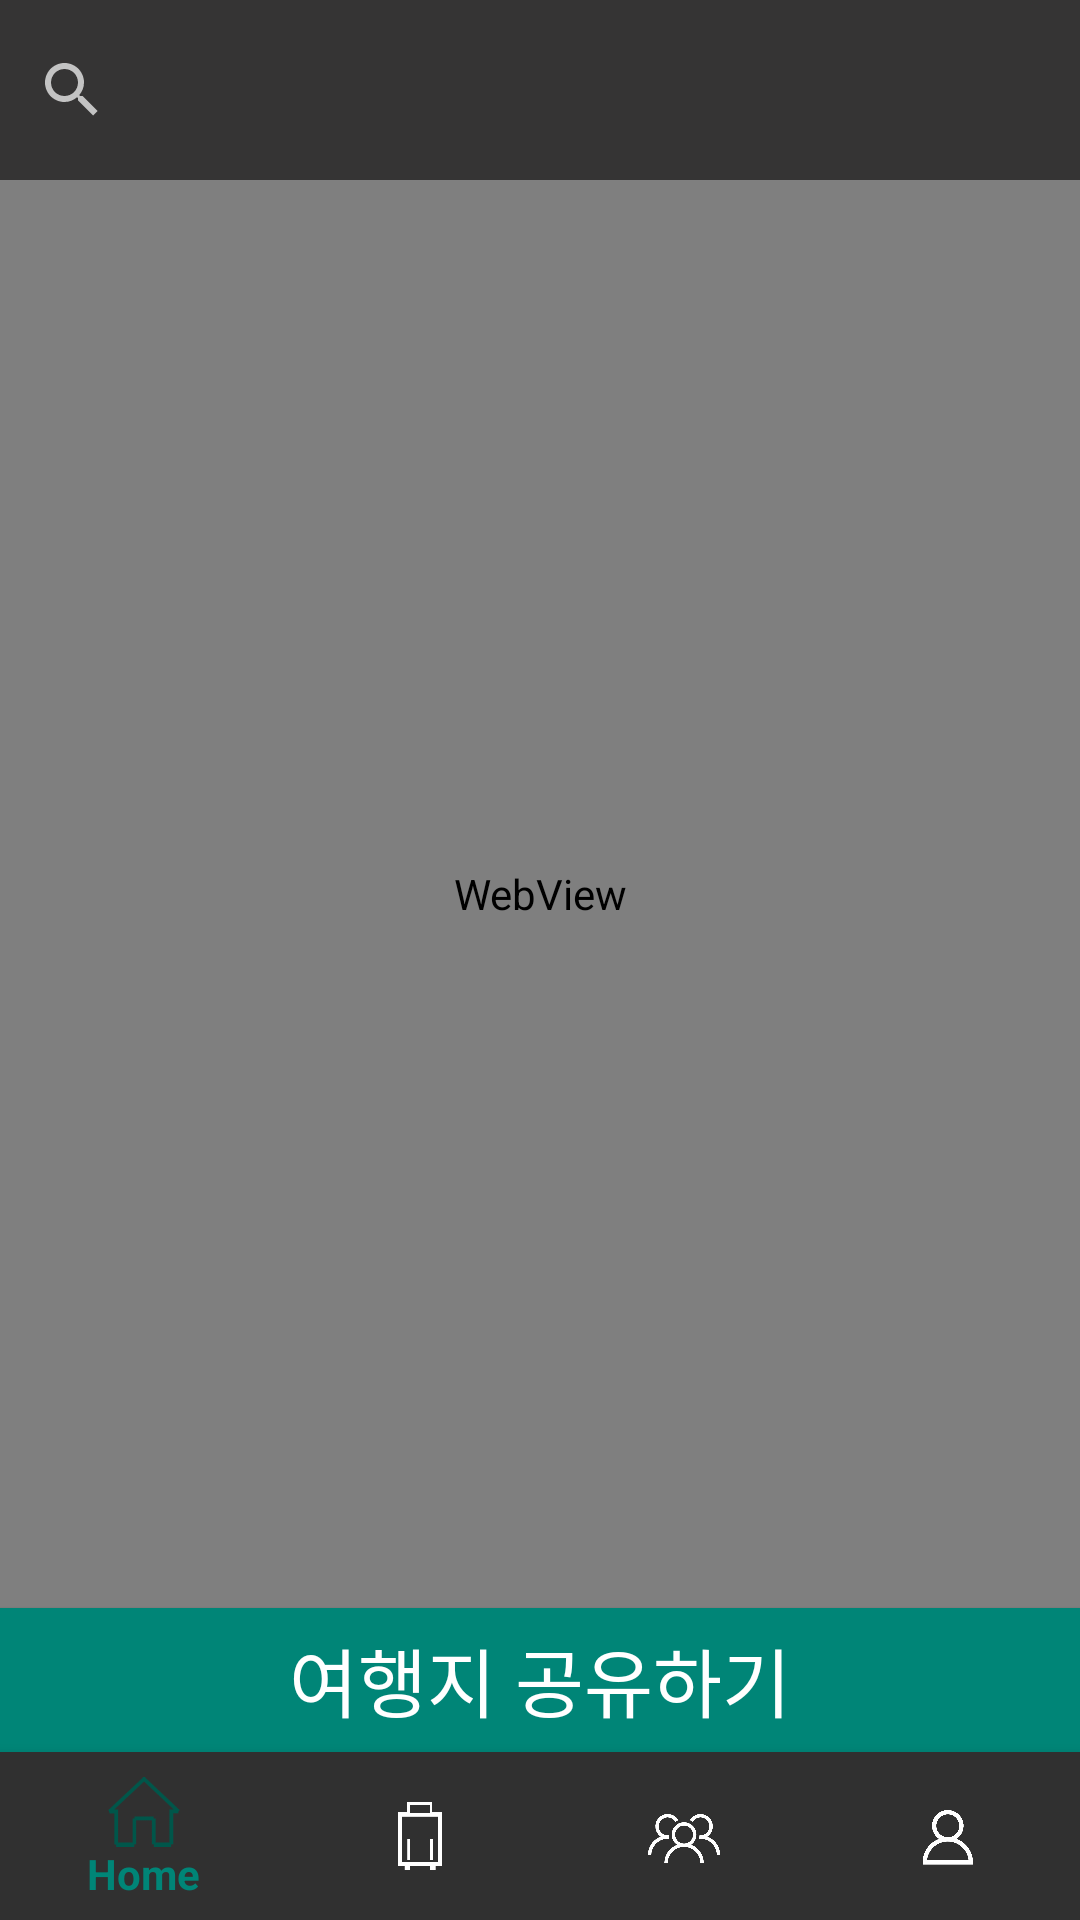

Reconstruct the res/layout file that produces this screen, plus the resources it refers to.
<!-- AndroidManifest.xml: activity theme AppTheme -->
<!-- res/layout/review.xml -->
<?xml version="1.0" encoding="utf-8"?>
<androidx.constraintlayout.widget.ConstraintLayout xmlns:android="http://schemas.android.com/apk/res/android"
        xmlns:app="http://schemas.android.com/apk/res-auto"
        xmlns:tools="http://schemas.android.com/tools"
        android:layout_width="match_parent"
        android:layout_height="match_parent"
        android:layout_weight="10"
        android:background="#FFFFFF"
        tools:context=".ReviewActivity">

    <SearchView
            android:id="@+id/search"
            android:layout_width="match_parent"
            android:layout_height="60dp"
            android:layout_weight="1"
            android:background="#353434"
            android:orientation="vertical"
            app:layout_constraintStart_toStartOf="parent"
            app:layout_constraintTop_toTopOf="parent">

    </SearchView>

    <WebView
            android:id="@+id/map"
            android:layout_width="match_parent"
            android:layout_height="0dp"
            android:layout_weight="8"
            app:layout_constraintBottom_toTopOf="@+id/addReview"
            app:layout_constraintStart_toStartOf="parent"
            app:layout_constraintTop_toBottomOf="@+id/search">

    </WebView>

    <Button
            android:id="@+id/addReview"
            android:layout_width="match_parent"
            android:layout_height="0dp"
            android:layout_weight="1"
            android:background="@color/colorPrimary"
            android:text="@string/addReview"
            android:textSize="25sp"
            app:layout_constraintBottom_toTopOf="@+id/bottom_navigation_view"
            tools:layout_editor_absoluteX="0dp" />

    <com.google.android.material.bottomnavigation.BottomNavigationView
            android:id="@+id/bottom_navigation_view"
            android:layout_width="match_parent"
            android:layout_height="wrap_content"
            android:layout_gravity="bottom"
            android:layout_weight="1"
            android:background="?android:attr/windowBackground"
            app:itemIconTint="@drawable/selector"
            app:layout_constraintBottom_toBottomOf="parent"
            app:menu="@menu/bottom_nav_menu" />

</androidx.constraintlayout.widget.ConstraintLayout>
<!-- resources referenced by this layout -->
<resources>
  <color name="colorPrimary">#008577</color>
  <!-- drawable selector (drawable) -->
  <?xml version="1.0" encoding="utf-8"?>
  <selector xmlns:android="http://schemas.android.com/apk/res/android">
      <item android:state_checked="true" android:drawable="@color/colorPrimaryDark" android:color="@color/colorPrimaryDark" />
      <item android:color="@color/colorAccent" android:drawable="@color/colorAccent" />
  </selector>
  <string name="addReview">여행지 공유하기</string>
  <style name="AppTheme" parent="Theme.AppCompat.NoActionBar">
          
          <item name="colorPrimary">@color/colorPrimary</item>
          <item name="colorPrimaryDark">@color/colorPrimaryDark</item>
          <item name="colorAccent">@color/colorAccent</item>
      </style>
  <color name="colorPrimaryDark">#00564A</color>
  <color name="colorAccent">#FFFFFF</color>
</resources>
